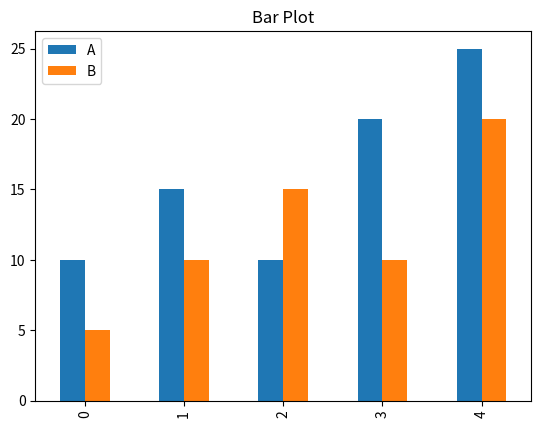
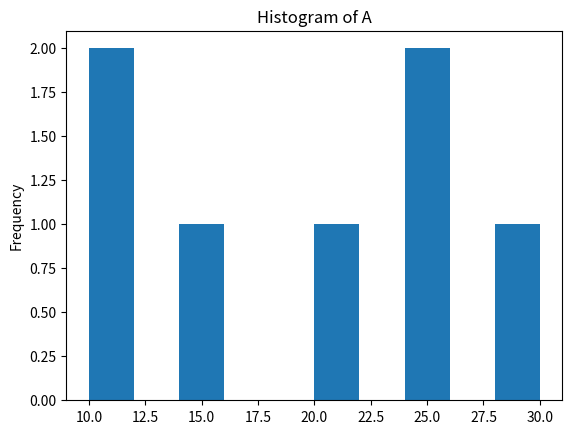
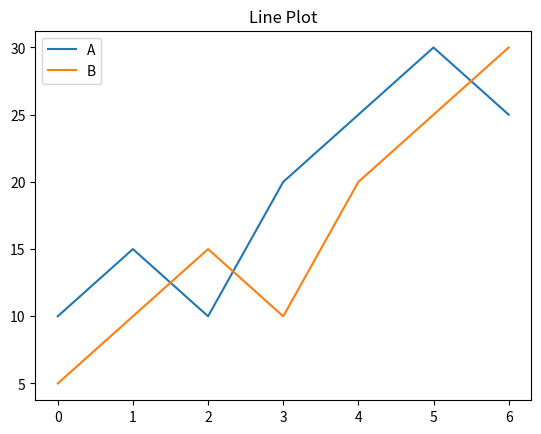
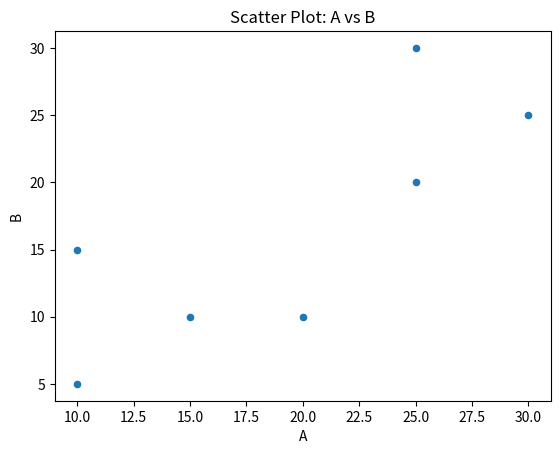

Generate these figures, in order, with matplotlib:
import pandas as pd
import matplotlib.pyplot as plt

# Create sample data
data = {
    'A': [10, 15, 10, 20, 25, 30, 25],
    'B': [5, 10, 15, 10, 20, 25, 30]
}

# Create DataFrame
df = pd.DataFrame(data)

# i. Bar Plot
df.iloc[:5].plot.bar(title="Bar Plot")
plt.show()

# ii. Histogram
df['A'].plot.hist(title="Histogram of A")
plt.show()

# iii. Line Plot
df.plot.line(title="Line Plot")
plt.show()

# iv. Scatter Plot
df.plot.scatter(x='A', y='B', title="Scatter Plot: A vs B")
plt.show()
